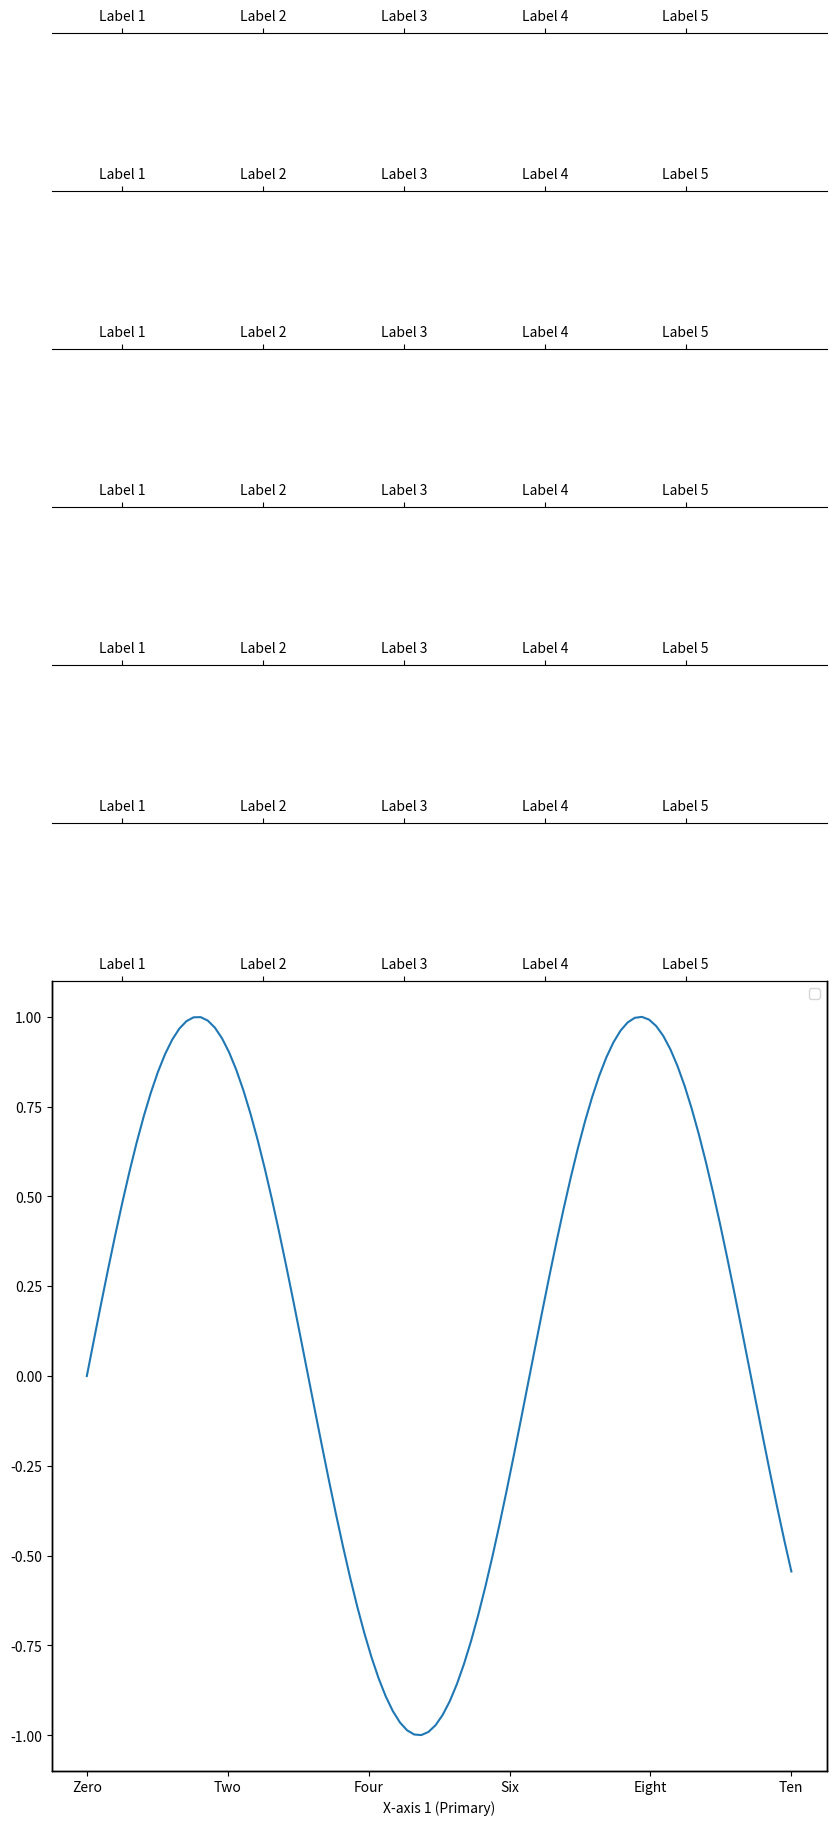

Source code (Python):
import matplotlib.pyplot as plt
import numpy as np

# Data
x = np.linspace(0, 10, 100)
y = np.sin(x)

# Main Axis (Primary X-axis at the bottom)
fig, ax1 = plt.subplots(figsize=(10, 10))
ax1.plot(x, y, label="Sin(x)")
ax1.set_xlabel("X-axis 1 (Primary)")
ax1.set_xticks([0, 2, 4, 6, 8, 10])
ax1.set_xticklabels(["Zero", "Two", "Four", "Six", "Eight", "Ten"])

# Create 7 additional x-axes using `twiny()` and adjust their positions
axes = [ax1]  # Store all axes for easy management
for i in range(2, 9):  # X-axes 2 to 8
    new_ax = ax1.twiny()  # Create a twin axis
    new_ax.spines["top"].set_position(("axes", 1 + 0.2 * (i - 2)))  # Adjust vertical position
    new_ax.set_xlim(ax1.get_xlim())  # Match the limits with the main axis
    new_ax.set_xticks([0.5 * i for i in range(1, 21, 4)])  # Example ticks
    new_ax.set_xticklabels([f"Label {j}" for j in range(1, len(new_ax.get_xticks()) + 1)])

    axes.append(new_ax)


# Adjust plot to accommodate all the x-axes
fig.subplots_adjust(top=0.9)  # Increase the top margin to prevent overlap
plt.legend()
plt.show()
